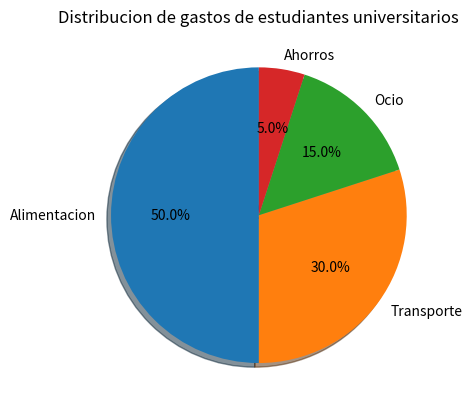

The matplotlib source for this figure:
import matplotlib.pyplot as plt

#Encuesta pasada a estudiantes universitarios
#acerca de la distribucion de sus gastos de manera mensual

categorias = ["Alimentacion","Transporte","Ocio","Ahorros"]
porcentajes = [50,30,15,5]

plt.pie(
    porcentajes,
    labels=categorias,
    autopct="%1.1f%%",
    startangle=90,
    shadow=True
)

plt.title("Distribucion de gastos de estudiantes universitarios")
plt.show()